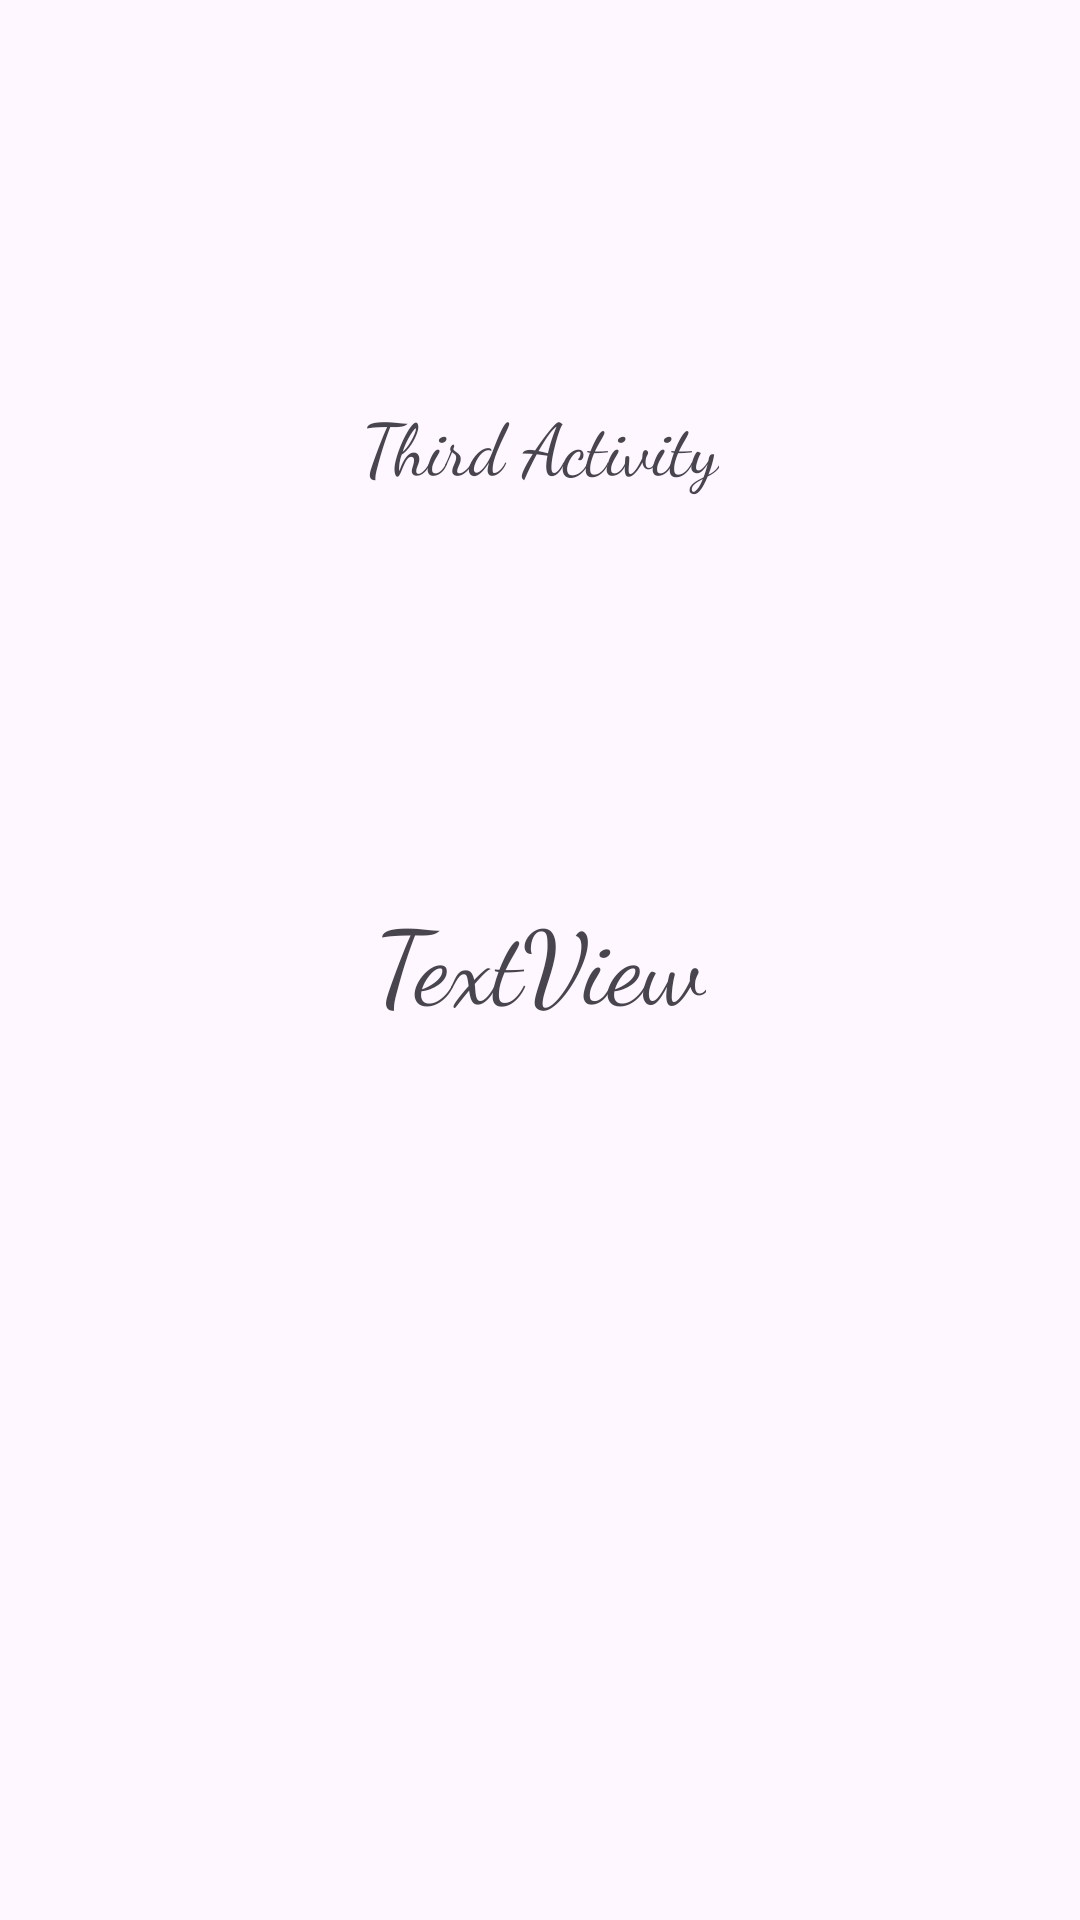

Write the Android layout XML for this screen, with the resource values it uses.
<!-- AndroidManifest.xml: application theme Theme.Exp -->
<!-- res/layout/activity_third.xml -->
<?xml version="1.0" encoding="utf-8"?>
<androidx.constraintlayout.widget.ConstraintLayout xmlns:android="http://schemas.android.com/apk/res/android"
    xmlns:app="http://schemas.android.com/apk/res-auto"
    xmlns:tools="http://schemas.android.com/tools"
    android:id="@+id/main_sview"
    android:layout_width="match_parent"
    android:layout_height="match_parent"
    tools:context=".first">

    <TextView
        android:id="@+id/showText"
        android:layout_width="wrap_content"
        android:layout_height="wrap_content"
        android:fontFamily="cursive"
        android:text="TextView"
        android:textSize="34sp"
        app:layout_constraintBottom_toBottomOf="parent"
        app:layout_constraintEnd_toEndOf="parent"
        app:layout_constraintStart_toStartOf="parent"
        app:layout_constraintTop_toTopOf="parent" />

    <TextView
        android:id="@+id/textView2"
        android:layout_width="wrap_content"
        android:layout_height="wrap_content"
        android:fontFamily="cursive"
        android:text="Third Activity"
        android:textSize="24sp"
        app:layout_constraintBottom_toTopOf="@+id/showText"
        app:layout_constraintEnd_toEndOf="parent"
        app:layout_constraintStart_toStartOf="parent"
        app:layout_constraintTop_toTopOf="parent" />

</androidx.constraintlayout.widget.ConstraintLayout>
<!-- resources referenced by this layout -->
<resources>
  <style name="Theme.Exp" parent="Base.Theme.Exp" />
  <style name="Base.Theme.Exp" parent="Theme.Material3.DayNight.NoActionBar">
          
          <item name="colorPrimary">@color/color_primary_light</item>
          <item name="android:statusBarColor">@color/color_primary_dark</item>
      </style>
  <color name="color_primary_light">#4FC3F7</color>
  <color name="color_primary_dark">#039BE5</color>
</resources>
